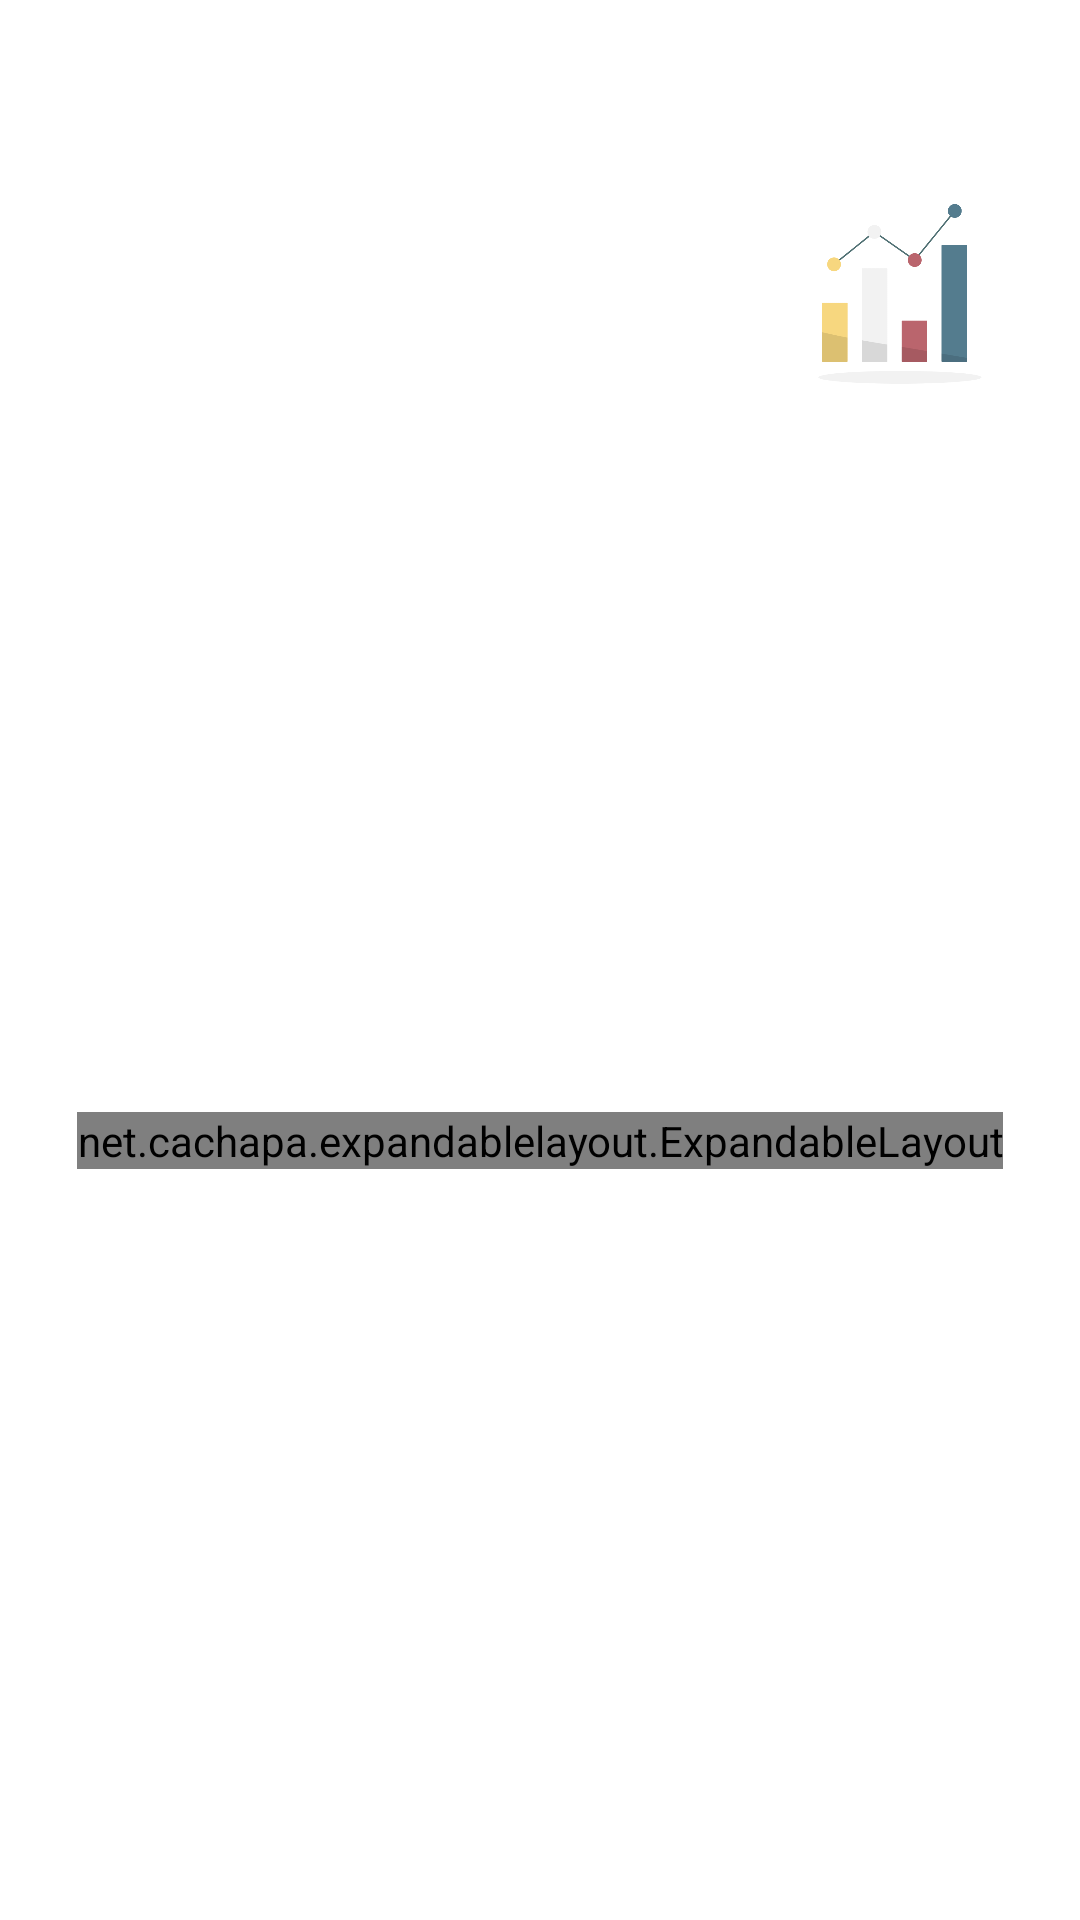

Layout XML and referenced resources for this Android screen:
<!-- AndroidManifest.xml: application theme AppTheme -->
<!-- res/layout/recycler_view_home_list_item.xml -->
<?xml version="1.0" encoding="utf-8"?>
<androidx.constraintlayout.widget.ConstraintLayout xmlns:android="http://schemas.android.com/apk/res/android"
    xmlns:app="http://schemas.android.com/apk/res-auto"
    android:id="@+id/home_recycler_view_item_container"
    android:layout_width="match_parent"
    android:layout_height="wrap_content">

    <androidx.constraintlayout.widget.ConstraintLayout
        android:layout_width="match_parent"
        android:layout_height="match_parent"
        android:background="@drawable/bottom_left_curve_background"
        android:padding="8dp">

        <ImageView
            android:id="@+id/home_recycler_view_item_list_arrow"
            android:layout_width="48dp"
            android:layout_height="48dp"
            android:layout_marginRight="4dp"
            android:src="@drawable/ic_baseline_keyboard_arrow_down_24"
            app:layout_constraintEnd_toEndOf="parent"
            app:layout_constraintTop_toTopOf="parent"
            app:tint="@color/colorWhite" />

        <TextView
            android:id="@+id/home_recycler_view_item_list_title"
            android:layout_width="wrap_content"
            android:layout_height="wrap_content"
            android:layout_margin="36dp"
            android:textColor="@color/colorWhite"
            android:textSize="24sp"
            android:textStyle="bold"
            app:layout_constraintStart_toStartOf="parent"
            app:layout_constraintTop_toTopOf="@+id/home_recycler_view_item_list_arrow" />


        <ImageView
            android:id="@+id/home_recycler_view_item_list_image"
            android:layout_width="72dp"
            android:layout_height="72dp"
            android:paddingTop="12dp"
            android:scaleType="fitCenter"
            android:layout_marginBottom="4dp"
            android:layout_marginRight="16dp"
            android:src="@drawable/analysis"

            app:layout_constraintEnd_toEndOf="parent"
            app:layout_constraintTop_toBottomOf="@id/home_recycler_view_item_list_arrow" />


        <include
            layout="@layout/recycler_view_home_expandable_item"
            android:layout_width="wrap_content"
            android:layout_height="wrap_content"
            app:layout_constraintBottom_toBottomOf="parent"
            app:layout_constraintEnd_toEndOf="parent"
            app:layout_constraintStart_toStartOf="parent"
            app:layout_constraintTop_toBottomOf="@id/home_recycler_view_item_list_image" />

    </androidx.constraintlayout.widget.ConstraintLayout>

</androidx.constraintlayout.widget.ConstraintLayout>
<!-- res/layout/recycler_view_home_expandable_item.xml (included above) -->
<?xml version="1.0" encoding="utf-8"?>
<net.cachapa.expandablelayout.ExpandableLayout xmlns:android="http://schemas.android.com/apk/res/android"
    xmlns:app="http://schemas.android.com/apk/res-auto"
    android:id="@+id/main_recycler_view_expandable_layout"
    android:layout_width="match_parent"
    android:layout_height="match_parent">

    <androidx.constraintlayout.widget.ConstraintLayout
        android:layout_width="match_parent"
        android:layout_height="match_parent">

        <TextView
            android:id="@+id/home_recycler_view_item_list_description"
            android:layout_width="wrap_content"
            android:layout_height="wrap_content"
            android:text="Hello world"
            android:paddingTop="8dp"
            android:textAlignment="center"
            android:paddingRight="24dp"
            android:paddingLeft="24dp"
            android:textColor="@color/colorWhite"
            android:textSize="18sp"
            android:lineSpacingExtra="12dp"
            android:justificationMode="inter_word"
            app:layout_constraintEnd_toEndOf="parent"
            app:layout_constraintStart_toStartOf="parent"
            app:layout_constraintTop_toTopOf="parent" />


        <ImageView
            android:id="@+id/home_recycler_view_item_list_description_image"
            android:layout_width="156dp"
            android:layout_height="156dp"
            android:src="@drawable/doctor_male"
            android:scaleType="fitCenter"
            app:layout_constraintBottom_toBottomOf="parent"
            app:layout_constraintEnd_toEndOf="parent"
            app:layout_constraintTop_toBottomOf="@id/home_recycler_view_item_list_description" />

    </androidx.constraintlayout.widget.ConstraintLayout>

</net.cachapa.expandablelayout.ExpandableLayout>
<!-- resources referenced by this layout -->
<resources>
  <color name="colorWhite">#FFFFFF</color>
  <!-- drawable analysis: png bitmap (drawable-hdpi, 8920 bytes) -->
  <!-- drawable bottom_left_curve_background (drawable-ldpi) -->
  <?xml version="1.0" encoding="utf-8"?>
  <shape xmlns:android="http://schemas.android.com/apk/res/android">
  
      
      <corners android:bottomLeftRadius="60dp"/>
  
  </shape>
  <!-- drawable doctor_male: png bitmap (drawable-hdpi, 36111 bytes) -->
  <style name="AppTheme" parent="Theme.MaterialComponents.Light.NoActionBar">
          
          <item name="colorPrimary">@color/colorPrimary</item>
          <item name="colorPrimaryDark">@color/colorPrimaryDark</item>
          <item name="colorAccent">@color/colorAccent</item>
          <item name="android:spinnerItemStyle">@style/MyCustomSpinnerStyle</item>
          <item name="android:spinnerMode">@style/MyCustomSpinnerStyle</item>
          <item name="android:statusBarColor">@color/colorSettingsAppBarBackground</item>
      </style>
  <color name="colorPrimary">#3078C6</color>
  <color name="colorPrimaryDark">#1A68A5</color>
  <color name="colorAccent">#03DAC5</color>
  <style name="MyCustomSpinnerStyle" parent="@android:style/Widget.Holo.DropDownItem.Spinner">
          <item name="android:textColor">@color/colorWhite</item>
      </style>
  <color name="colorSettingsAppBarBackground">#81CDE8</color>
</resources>
